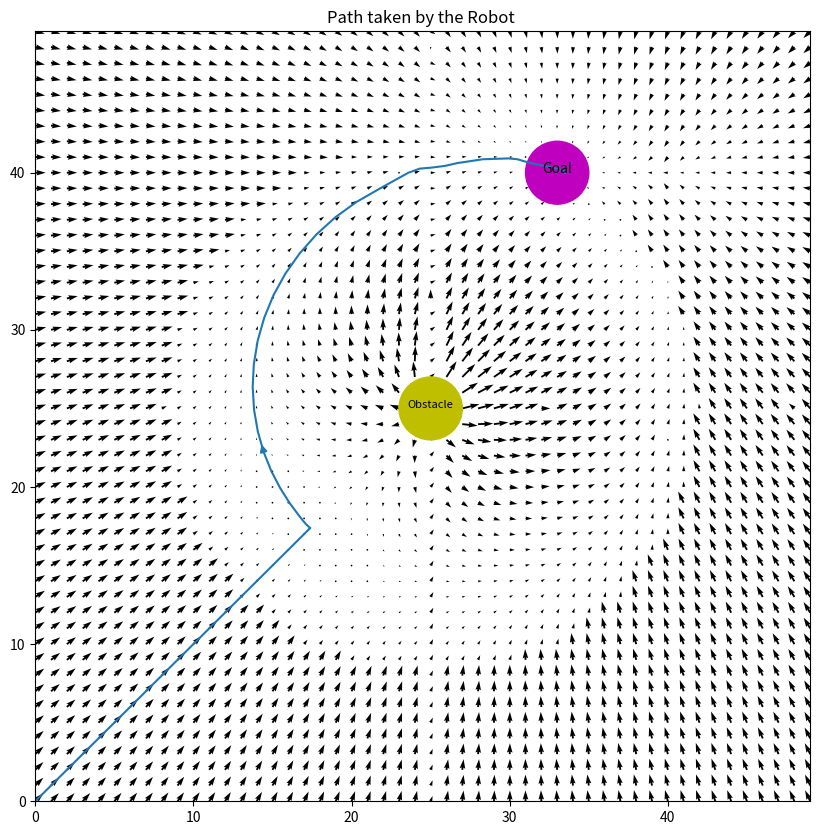

This figure's Python source:
import numpy as np
import matplotlib.pyplot as plt

x = np.arange(-0,50,1)
y = np.arange(-0,50,1)

# Goal is at (40,40)
goal = [40,40]

#obstacle is at(25,25)
obstacle = [25,25]
X, Y = np.meshgrid(x,y)

delx = np.zeros_like(X)
dely = np.zeros_like(Y)

"""
    Inside the nested loop, distance from each point to the goal and ostacle is
    calculated, Similarly angles are calculated. Then I simply used the formula give and
    superimposed it to the Goals potential field.Also
    α = 50
    β = 50
    s = 15
    r = 2
"""
s = 15
r=2
for i in range(len(x)):
  for j in range(len(y)):

    # finding the goal distance and obstacle distance
    d_goal = np.sqrt((goal[0]-X[i][j])**2 + ((goal[1]-Y[i][j]))**2)
    d_obstacle = np.sqrt((obstacle[0]-X[i][j])**2 + (obstacle[1]-Y[i][j])**2)
    #print(f"{i} and {j}")

    #finding theta correspoding to the goal and obstacle
    theta_goal= np.arctan2(goal[1] - Y[i][j], goal[0]  - X[i][j])
    theta_obstacle = np.arctan2(obstacle[1] - Y[i][j], obstacle[0]  - X[i][j])

    if d_obstacle < r:
      delx[i][j] = np.sign(np.cos(theta_obstacle)) +0
      dely[i][j] = np.sign(np.cos(theta_obstacle))  +0
    elif d_obstacle>r+s:
      delx[i][j] = 0 +(50 * s *np.cos(theta_obstacle))
      dely[i][j] = 0 + (50 * s *np.sin(theta_goal))
    elif d_obstacle<r+s :
      delx[i][j] = -120 *(s+r-d_obstacle)* np.cos(theta_obstacle)
      dely[i][j] = -120 * (s+r-d_obstacle)*  np.sin(theta_obstacle)
    if d_goal <r+s:
      if delx[i][j] != 0:
        delx[i][j]  += (50 * (d_goal-r) *np.cos(theta_goal))
        dely[i][j]  += (50 * (d_goal-r) *np.sin(theta_goal))
      else:
        delx[i][j]  = (50 * (d_goal-r) *np.cos(theta_goal))
        dely[i][j]  = (50 * (d_goal-r) *np.sin(theta_goal))

    if d_goal>r+s:
      if delx[i][j] != 0:
        delx[i][j] += 50* s *np.cos(theta_goal)
        dely[i][j] += 50* s *np.sin(theta_goal)
      else:
        delx[i][j] = 50* s *np.cos(theta_goal)
        dely[i][j] = 50* s *np.sin(theta_goal)

fig, ax = plt.subplots(figsize=(10,10))

seek_points = np.array([[0,0]])
ax.streamplot(X,Y,delx,dely, start_points=seek_points)
ax.quiver(X, Y, delx, dely)
ax.add_patch(plt.Circle((25, 25), r, color='y'))
ax.add_patch(plt.Circle((33, 40), r, color='m'))

ax.annotate("Obstacle", xy=(25, 25), fontsize=8, ha="center")
ax.annotate("Goal", xy=(33, 40), fontsize=10, ha="center")

ax.set_title('Path taken by the Robot ')

plt.show()
